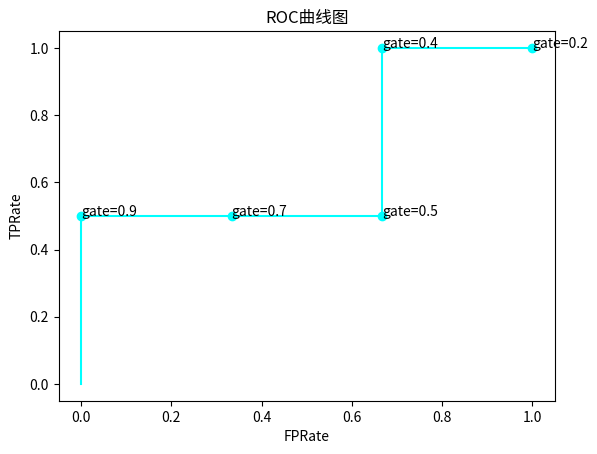

Source code (Python):
import matplotlib.pyplot as plt
from pylab import *




if __name__ == '__main__':

    # fig = plt.figure(figsize=(8, 8))
    # ax = fig.add_subplot(111)

    #中文无法显示进行配置
    # mpl.rcParams['font.sans-serif'] = ['SimHei']  # 指定默认字体（解决中文无法显示的问题）
    # mpl.rcParams['axes.unicode_minus'] = False  # 解决保存图像时负号“-”显示方块的问题
   # mpl.rcParams['font.sans-serif'] = ['SimHei']  # 指定默认字体（解决中文无法显示的问题）

    #这是设置x轴和y轴标签的方式
    plt.xlabel('FPRate')
    plt.ylabel('TPRate')
    plt.title('ROC曲线示意图')

    #设置坐标的范围
    # plt.xlim((0, 1))
    # plt.ylim((0, 1))

    #学习如何进行点之间的连线
    plt.plot([0, 0, 1/3, 2/3, 2/3, 1], [0, 1/2, 1/2, 1/2, 1, 1], color='#00FFFF')
    plt.scatter([0, 1/3, 2/3, 2/3, 1], [1/2, 1/2, 1/2, 1, 1], color='#00FFFF')
    plt.text(0, 1/2, 'gate=0.9')
    plt.text(1/3, 1/2, 'gate=0.7')
    plt.text(2/3, 1/2, 'gate=0.5')
    plt.text(2/3, 1, 'gate=0.4')
    plt.text(1, 1, 'gate=0.2')

    #这里进行图片的保存
    plt.title('ROC曲线图')
    plt.savefig('D:\\桌面\\AUROC_example.png', dpi=600, bbox_inches='tight')

    plt.show()